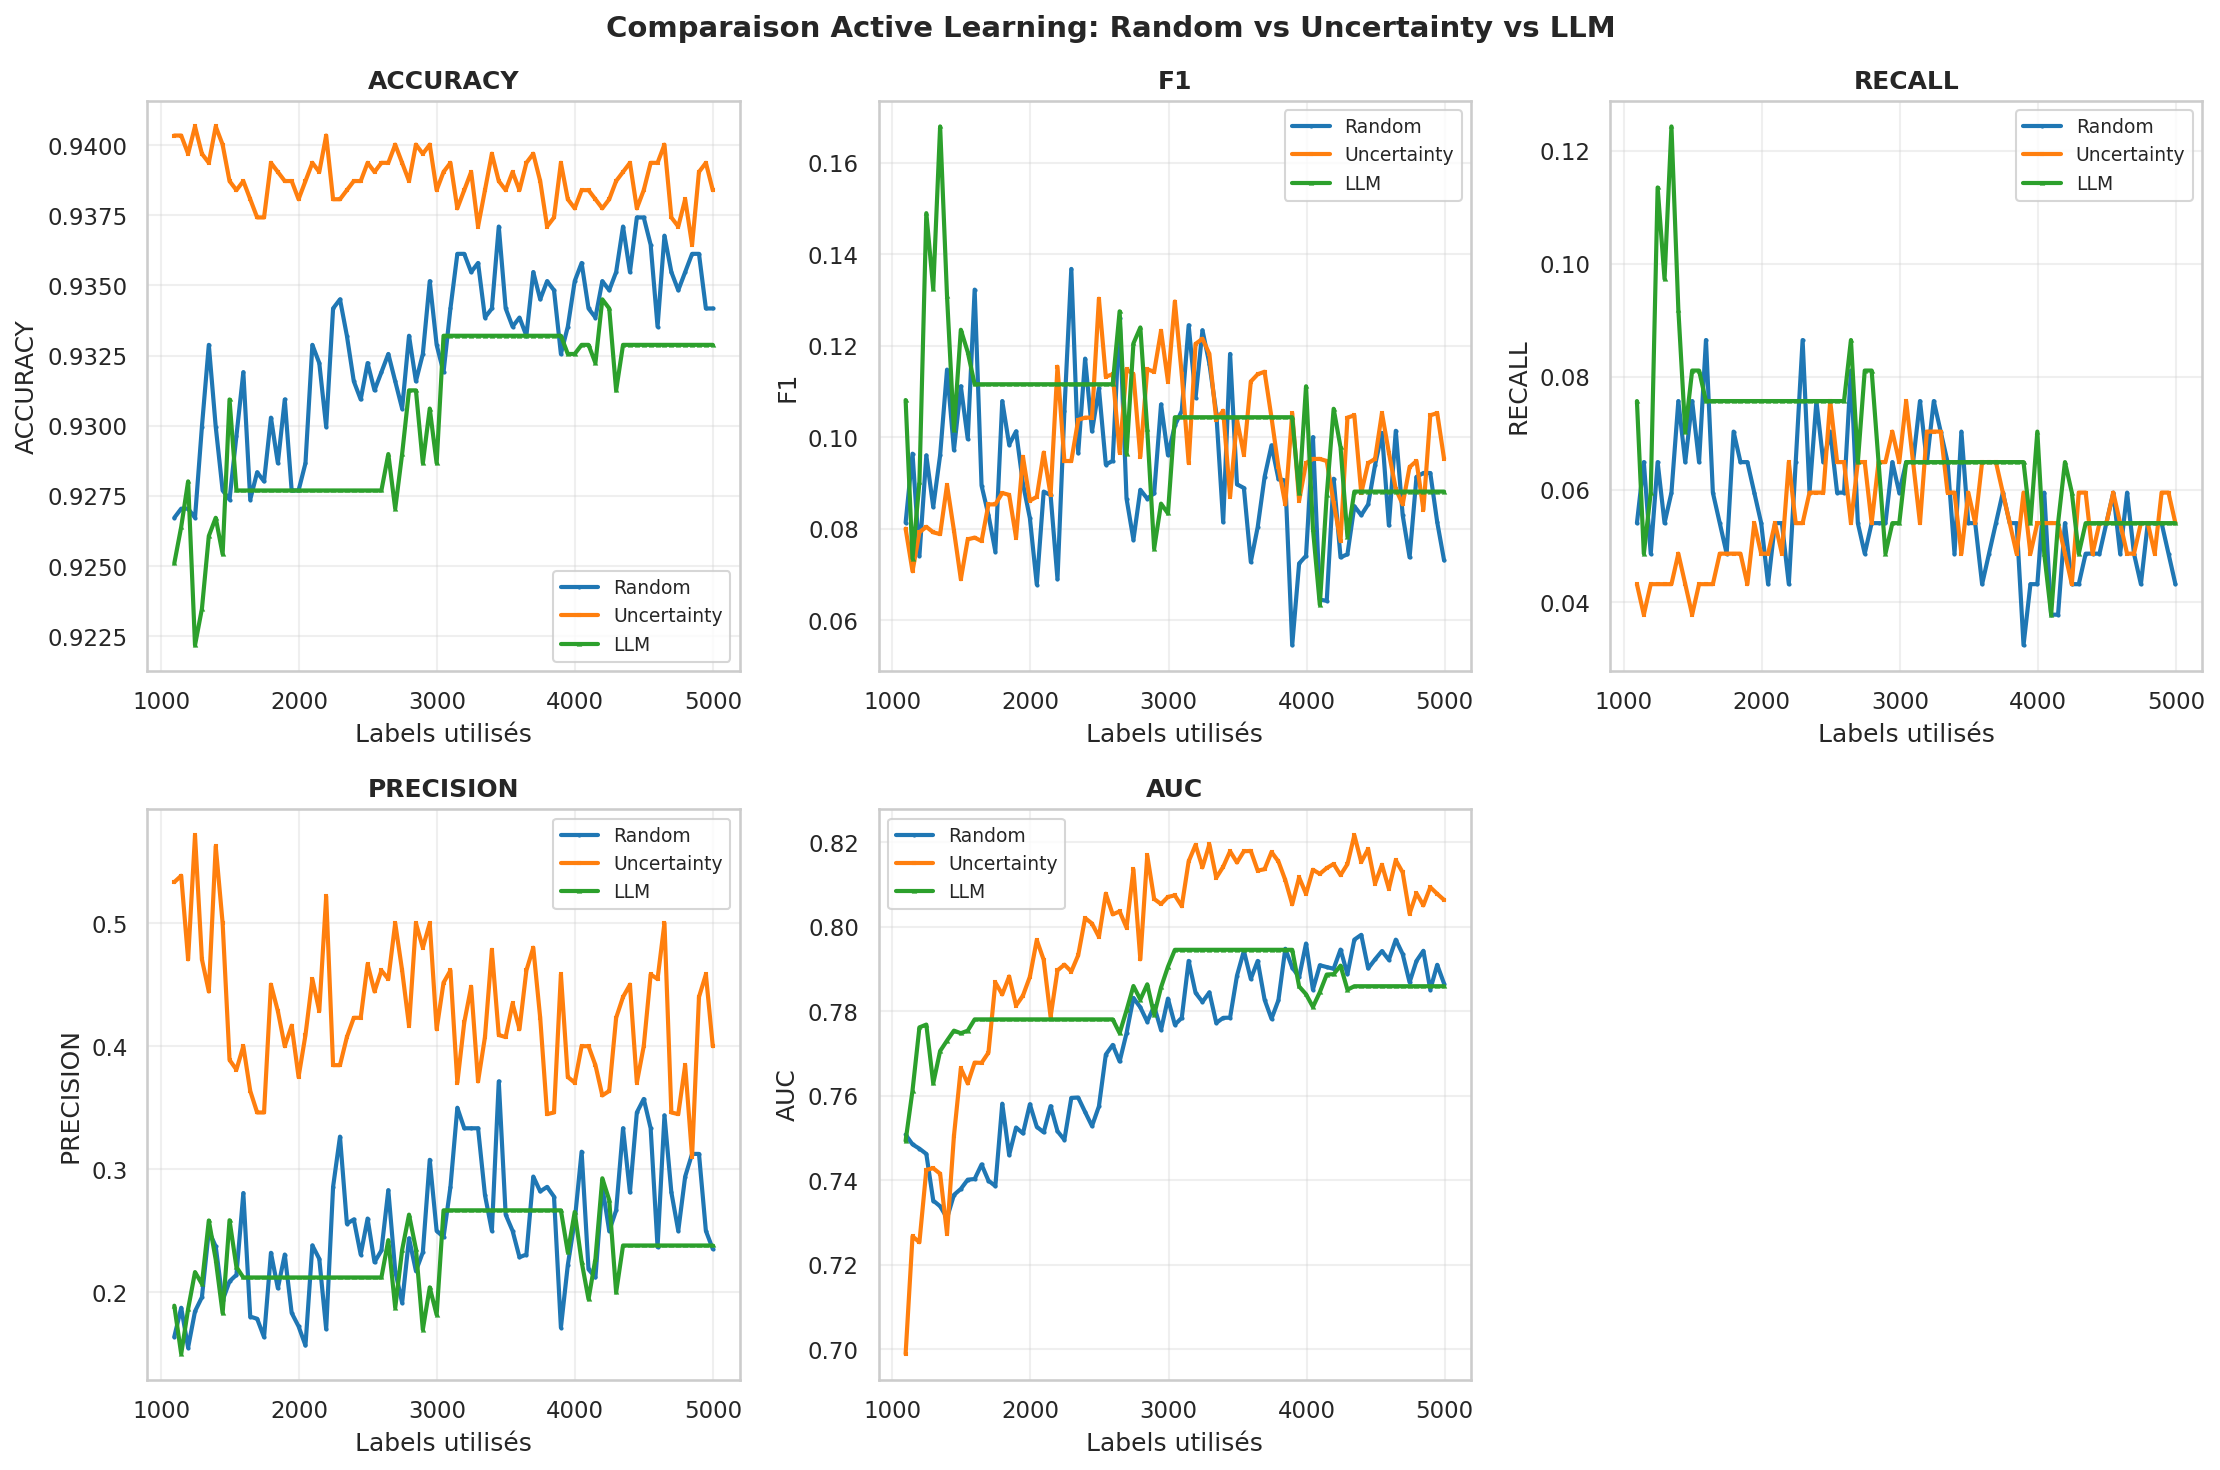

The file beside this chart, header and first rows:
labels_used, accuracy_random_sampling, f1_random_sampling, recall_random_sampling, precision_random_sampling, auc_random_sampling, accuracy_uncertainty_sampling, f1_uncertainty_sampling, recall_uncertainty_sampling, precision_uncertainty_sampling, auc_uncertainty_sampling, accuracy_llm_sampling, f1_llm_sampling, recall_llm_sampling, precision_llm_sampling, auc_llm_sampling
1096, 0.9267, 0.0813, 0.05405, 0.1639, 0.7508, 0.9403, 0.08, 0.04324, 0.5333, 0.6989, 0.9251, 0.1081, 0.07568, 0.1892, 0.7493
1146, 0.927, 0.09639, 0.06486, 0.1875, 0.7485, 0.9403, 0.07071, 0.03784, 0.5385, 0.7267, 0.9264, 0.07347, 0.04865, 0.15, 0.7612
1196, 0.927, 0.07407, 0.04865, 0.1552, 0.7475, 0.9397, 0.07921, 0.04324, 0.4706, 0.7253, 0.928, 0.09016, 0.05946, 0.1864, 0.7762
1246, 0.9267, 0.096, 0.06486, 0.1846, 0.7462, 0.9407, 0.0804, 0.04324, 0.5714, 0.7425, 0.9222, 0.1489, 0.1135, 0.2165, 0.7769
1296, 0.93, 0.08475, 0.05405, 0.1961, 0.7352, 0.9397, 0.07921, 0.04324, 0.4706, 0.7428, 0.9235, 0.1324, 0.0973, 0.2069, 0.763
1346, 0.9329, 0.09607, 0.05946, 0.25, 0.7338, 0.9394, 0.07882, 0.04324, 0.4444, 0.7415, 0.9261, 0.1679, 0.1243, 0.2584, 0.7706
1396, 0.93, 0.1148, 0.07568, 0.2373, 0.7311, 0.9407, 0.08955, 0.04865, 0.5625, 0.7273, 0.9267, 0.1308, 0.09189, 0.2267, 0.7731
1446, 0.9277, 0.09717, 0.06486, 0.1935, 0.7365, 0.94, 0.0796, 0.04324, 0.5, 0.7505, 0.9254, 0.1016, 0.07027, 0.1831, 0.7754
1496, 0.9274, 0.1111, 0.07568, 0.209, 0.738, 0.9387, 0.06897, 0.03784, 0.3889, 0.7665, 0.9309, 0.1235, 0.08108, 0.2586, 0.7748
1546, 0.9296, 0.09959, 0.06486, 0.2143, 0.7401, 0.9384, 0.07767, 0.04324, 0.381, 0.7629, 0.9277, 0.1186, 0.08108, 0.2206, 0.7754
1596, 0.9319, 0.1322, 0.08649, 0.2807, 0.7403, 0.9387, 0.07805, 0.04324, 0.4, 0.7679, 0.9277, 0.1116, 0.07568, 0.2121, 0.7781
1646, 0.9274, 0.08943, 0.05946, 0.1803, 0.7437, 0.9381, 0.07729, 0.04324, 0.3636, 0.7678, 0.9277, 0.1116, 0.07568, 0.2121, 0.7781
1696, 0.9283, 0.08299, 0.05405, 0.1786, 0.7399, 0.9374, 0.08531, 0.04865, 0.3462, 0.7702, 0.9277, 0.1116, 0.07568, 0.2121, 0.7781
1746, 0.928, 0.075, 0.04865, 0.1636, 0.7386, 0.9374, 0.08531, 0.04865, 0.3462, 0.7868, 0.9277, 0.1116, 0.07568, 0.2121, 0.7781
1796, 0.9303, 0.1079, 0.07027, 0.2321, 0.7581, 0.9394, 0.0878, 0.04865, 0.45, 0.784, 0.9277, 0.1116, 0.07568, 0.2121, 0.7781
1846, 0.9287, 0.09836, 0.06486, 0.2034, 0.746, 0.939, 0.08738, 0.04865, 0.4286, 0.7883, 0.9277, 0.1116, 0.07568, 0.2121, 0.7781
1896, 0.9309, 0.1013, 0.06486, 0.2308, 0.7525, 0.9387, 0.07805, 0.04324, 0.4, 0.7814, 0.9277, 0.1116, 0.07568, 0.2121, 0.7781
1946, 0.9277, 0.0898, 0.05946, 0.1833, 0.7511, 0.9387, 0.09569, 0.05405, 0.4167, 0.7838, 0.9277, 0.1116, 0.07568, 0.2121, 0.7781
1996, 0.9277, 0.0823, 0.05405, 0.1724, 0.758, 0.9381, 0.08612, 0.04865, 0.375, 0.7882, 0.9277, 0.1116, 0.07568, 0.2121, 0.7781
2046, 0.9287, 0.0678, 0.04324, 0.1569, 0.7526, 0.9387, 0.08696, 0.04865, 0.4091, 0.7969, 0.9277, 0.1116, 0.07568, 0.2121, 0.7781
2096, 0.9329, 0.08811, 0.05405, 0.2381, 0.7514, 0.9394, 0.09662, 0.05405, 0.4545, 0.7922, 0.9277, 0.1116, 0.07568, 0.2121, 0.7781
2146, 0.9322, 0.08734, 0.05405, 0.2273, 0.7576, 0.939, 0.08738, 0.04865, 0.4286, 0.7787, 0.9277, 0.1116, 0.07568, 0.2121, 0.7781
2196, 0.93, 0.06897, 0.04324, 0.1702, 0.7516, 0.9403, 0.1154, 0.06486, 0.5217, 0.7897, 0.9277, 0.1116, 0.07568, 0.2121, 0.7781
2246, 0.9342, 0.1057, 0.06486, 0.2857, 0.7496, 0.9381, 0.09479, 0.05405, 0.3846, 0.7911, 0.9277, 0.1116, 0.07568, 0.2121, 0.7781
2296, 0.9345, 0.1368, 0.08649, 0.3265, 0.7595, 0.9381, 0.09479, 0.05405, 0.3846, 0.7894, 0.9277, 0.1116, 0.07568, 0.2121, 0.7781
2346, 0.9332, 0.09649, 0.05946, 0.2558, 0.7596, 0.9384, 0.1038, 0.05946, 0.4074, 0.7933, 0.9277, 0.1116, 0.07568, 0.2121, 0.7781
2396, 0.9316, 0.1172, 0.07568, 0.2593, 0.7562, 0.9387, 0.1043, 0.05946, 0.4231, 0.8021, 0.9277, 0.1116, 0.07568, 0.2121, 0.7781
2446, 0.9309, 0.1013, 0.06486, 0.2308, 0.7528, 0.9387, 0.1043, 0.05946, 0.4231, 0.8008, 0.9277, 0.1116, 0.07568, 0.2121, 0.7781
2496, 0.9322, 0.1106, 0.07027, 0.26, 0.7575, 0.9394, 0.1302, 0.07568, 0.4667, 0.7976, 0.9277, 0.1116, 0.07568, 0.2121, 0.7781
2546, 0.9313, 0.09402, 0.05946, 0.2245, 0.7698, 0.939, 0.1132, 0.06486, 0.4444, 0.8079, 0.9277, 0.1116, 0.07568, 0.2121, 0.7781
2596, 0.9319, 0.09483, 0.05946, 0.234, 0.7721, 0.9394, 0.1137, 0.06486, 0.4615, 0.803, 0.9277, 0.1116, 0.07568, 0.2121, 0.7781
2646, 0.9326, 0.1261, 0.08108, 0.283, 0.7681, 0.9394, 0.09662, 0.05405, 0.4545, 0.8037, 0.929, 0.1275, 0.08649, 0.2424, 0.7748
2696, 0.9316, 0.08658, 0.05405, 0.2174, 0.7748, 0.94, 0.1148, 0.06486, 0.5, 0.7998, 0.927, 0.09639, 0.06486, 0.1875, 0.7802
2746, 0.9306, 0.07759, 0.04865, 0.1915, 0.7832, 0.9394, 0.1137, 0.06486, 0.4615, 0.8136, 0.929, 0.1205, 0.08108, 0.2344, 0.786
2796, 0.9332, 0.0885, 0.05405, 0.2439, 0.781, 0.9387, 0.09569, 0.05405, 0.4167, 0.7923, 0.9313, 0.124, 0.08108, 0.2632, 0.7828
2846, 0.9316, 0.08658, 0.05405, 0.2174, 0.7775, 0.94, 0.1148, 0.06486, 0.5, 0.817, 0.9313, 0.1017, 0.06486, 0.2353, 0.7864
2896, 0.9326, 0.08772, 0.05405, 0.2326, 0.7812, 0.9397, 0.1143, 0.06486, 0.48, 0.8066, 0.9287, 0.07563, 0.04865, 0.1698, 0.7792
2946, 0.9351, 0.1071, 0.06486, 0.3077, 0.7756, 0.94, 0.1232, 0.07027, 0.5, 0.8054, 0.9306, 0.08547, 0.05405, 0.2041, 0.7857
2996, 0.9329, 0.09607, 0.05946, 0.25, 0.783, 0.9384, 0.1121, 0.06486, 0.4138, 0.8071, 0.9287, 0.08333, 0.05405, 0.1818, 0.7906
3046, 0.9319, 0.1026, 0.06486, 0.2449, 0.7768, 0.939, 0.1296, 0.07568, 0.4516, 0.8075, 0.9332, 0.1043, 0.06486, 0.2667, 0.7946
3096, 0.9342, 0.1057, 0.06486, 0.2857, 0.7785, 0.9394, 0.1137, 0.06486, 0.4615, 0.8049, 0.9332, 0.1043, 0.06486, 0.2667, 0.7946
3146, 0.9361, 0.1244, 0.07568, 0.35, 0.7919, 0.9377, 0.09434, 0.05405, 0.3704, 0.8155, 0.9332, 0.1043, 0.06486, 0.2667, 0.7946
3196, 0.9361, 0.1086, 0.06486, 0.3333, 0.7844, 0.9384, 0.1204, 0.07027, 0.4194, 0.8194, 0.9332, 0.1043, 0.06486, 0.2667, 0.7946
3246, 0.9355, 0.1233, 0.07568, 0.3333, 0.7822, 0.939, 0.1215, 0.07027, 0.4483, 0.8141, 0.9332, 0.1043, 0.06486, 0.2667, 0.7946
3296, 0.9358, 0.1161, 0.07027, 0.3333, 0.7845, 0.9371, 0.1182, 0.07027, 0.3714, 0.8196, 0.9332, 0.1043, 0.06486, 0.2667, 0.7946
3346, 0.9339, 0.1053, 0.06486, 0.2791, 0.7773, 0.9384, 0.1038, 0.05946, 0.4074, 0.8116, 0.9332, 0.1043, 0.06486, 0.2667, 0.7946
3396, 0.9342, 0.08145, 0.04865, 0.25, 0.7785, 0.9397, 0.1058, 0.05946, 0.4783, 0.8142, 0.9332, 0.1043, 0.06486, 0.2667, 0.7946
3446, 0.9371, 0.1182, 0.07027, 0.3714, 0.7785, 0.9387, 0.08696, 0.04865, 0.4091, 0.8179, 0.9332, 0.1043, 0.06486, 0.2667, 0.7946
3496, 0.9342, 0.08969, 0.05405, 0.2632, 0.7885, 0.9384, 0.1038, 0.05946, 0.4074, 0.8153, 0.9332, 0.1043, 0.06486, 0.2667, 0.7946
3546, 0.9335, 0.08889, 0.05405, 0.25, 0.7943, 0.939, 0.09615, 0.05405, 0.4348, 0.8179, 0.9332, 0.1043, 0.06486, 0.2667, 0.7946
3596, 0.9339, 0.07273, 0.04324, 0.2286, 0.7877, 0.9384, 0.1121, 0.06486, 0.4138, 0.818, 0.9332, 0.1043, 0.06486, 0.2667, 0.7946
3646, 0.9332, 0.08036, 0.04865, 0.2308, 0.7919, 0.9394, 0.1137, 0.06486, 0.4615, 0.8133, 0.9332, 0.1043, 0.06486, 0.2667, 0.7946
3696, 0.9355, 0.09132, 0.05405, 0.2941, 0.7827, 0.9397, 0.1143, 0.06486, 0.48, 0.8137, 0.9332, 0.1043, 0.06486, 0.2667, 0.7946
3746, 0.9345, 0.09821, 0.05946, 0.2821, 0.7782, 0.9387, 0.1043, 0.05946, 0.4231, 0.8177, 0.9332, 0.1043, 0.06486, 0.2667, 0.7946
3796, 0.9351, 0.09091, 0.05405, 0.2857, 0.7826, 0.9371, 0.09346, 0.05405, 0.3448, 0.8155, 0.9332, 0.1043, 0.06486, 0.2667, 0.7946
3846, 0.9348, 0.0905, 0.05405, 0.2778, 0.7948, 0.9374, 0.08531, 0.04865, 0.3462, 0.8111, 0.9332, 0.1043, 0.06486, 0.2667, 0.7946
3896, 0.9326, 0.05455, 0.03243, 0.1714, 0.7904, 0.9394, 0.1053, 0.05946, 0.4583, 0.8054, 0.9332, 0.1043, 0.06486, 0.2667, 0.7946
3946, 0.9335, 0.0724, 0.04324, 0.2222, 0.7881, 0.9381, 0.08612, 0.04865, 0.375, 0.8117, 0.9326, 0.08772, 0.05405, 0.2326, 0.7859
3996, 0.9351, 0.07407, 0.04324, 0.2581, 0.7961, 0.9377, 0.09434, 0.05405, 0.3704, 0.8078, 0.9326, 0.1111, 0.07027, 0.2653, 0.7841
4046, 0.9358, 0.1, 0.05946, 0.3143, 0.7852, 0.9384, 0.09524, 0.05405, 0.4, 0.8135, 0.9329, 0.08, 0.04865, 0.225, 0.781
... 19 more rows
